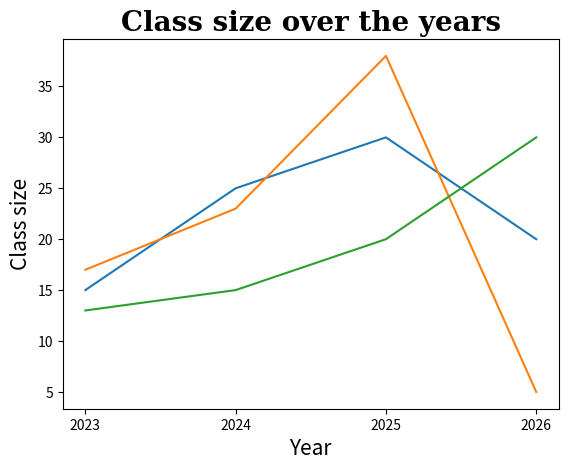

Reproduce this figure in Python.

import matplotlib.pyplot as plt
import numpy as np

# X values represent years and y values are three different class-size series
x = np.array([2023, 2024, 2025, 2026])
y1 = np.array([15, 25, 30, 20])
y2 = np.array([17, 23, 38, 5])
y3 = np.array([13, 15, 20, 30])

# Add a title with font customizations
plt.title("Class size over the years", fontsize=20, family="serif", fontweight="bold")

# Add axis labels
plt.xlabel("Year", fontsize=15)
plt.ylabel("Class size", fontsize=15)

# Set x-axis tick locations to the years in x
plt.xticks(x)

# Plot three lines on the same axes
plt.plot(x, y1)  # first series
plt.plot(x, y2)  # second series
plt.plot(x, y3)  # third series


plt.show()
